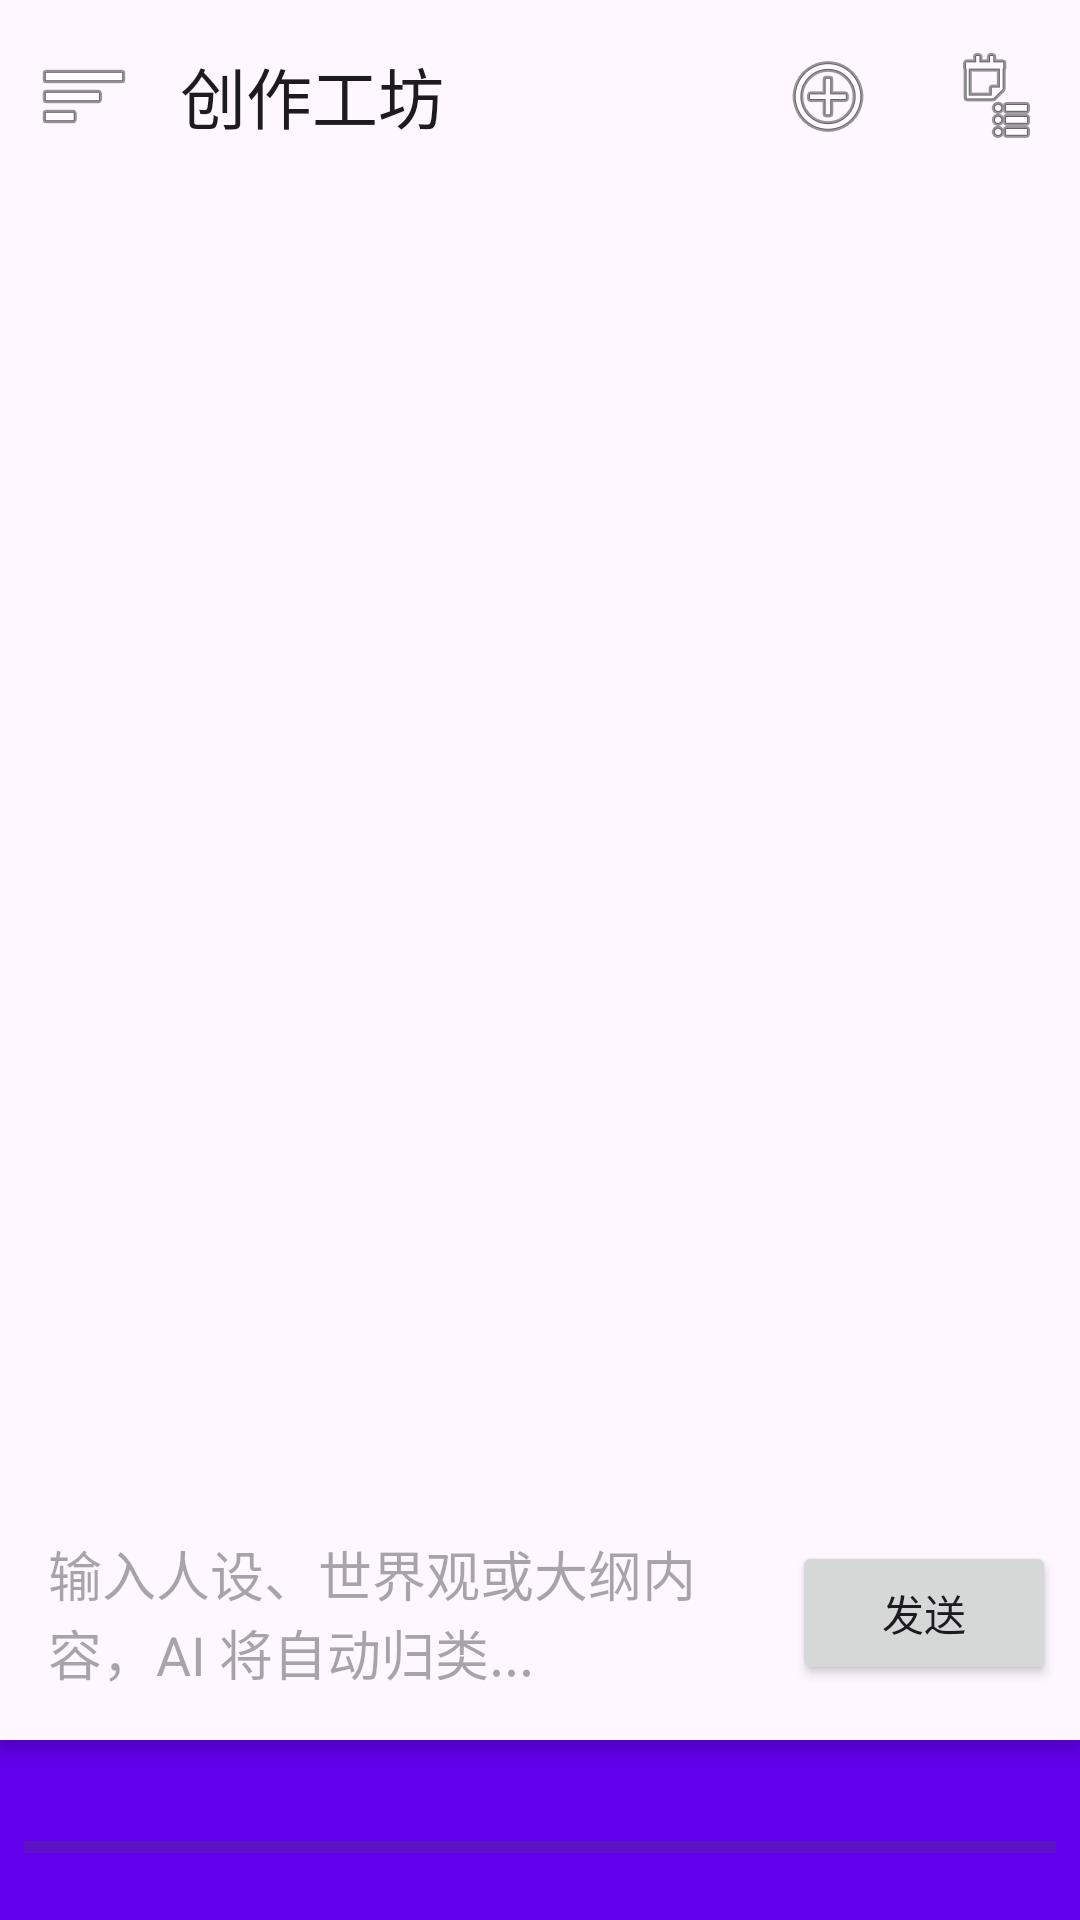

Produce the Android XML layout that renders to this screen, including the resource entries it uses.
<!-- AndroidManifest.xml: activity theme Theme.PadWriter -->
<!-- res/layout/activity_writer_pad.xml -->
<?xml version="1.0" encoding="utf-8"?>
<androidx.coordinatorlayout.widget.CoordinatorLayout
    xmlns:android="http://schemas.android.com/apk/res/android"
    xmlns:app="http://schemas.android.com/apk/res-auto"
    android:layout_width="match_parent"
    android:layout_height="match_parent">

    <com.google.android.material.appbar.AppBarLayout
        android:layout_width="match_parent"
        android:layout_height="wrap_content">

        <androidx.appcompat.widget.Toolbar
            android:id="@+id/toolbar"
            android:layout_width="match_parent"
            android:layout_height="?attr/actionBarSize"
            app:title="@string/writer_pad_title"
            app:menu="@menu/menu_writer_pad"
            app:navigationIcon="@android:drawable/ic_menu_sort_by_size"
            android:contentDescription="@string/project_list" />

    </com.google.android.material.appbar.AppBarLayout>

    <FrameLayout
        android:id="@+id/content_container"
        android:layout_width="match_parent"
        android:layout_height="match_parent"
        android:layout_marginTop="?attr/actionBarSize"
        android:layout_marginBottom="60dp" />

    <LinearLayout
        android:layout_width="match_parent"
        android:layout_height="wrap_content"
        android:layout_gravity="bottom"
        android:orientation="vertical">

        
        <LinearLayout
            android:id="@+id/beat_preview_buttons"
            android:layout_width="match_parent"
            android:layout_height="wrap_content"
            android:orientation="horizontal"
            android:paddingHorizontal="16dp"
            android:paddingVertical="8dp"
            android:background="?attr/colorSurface"
            android:elevation="4dp"
            android:visibility="gone">

            <Button
                android:id="@+id/regenerate_beats_button"
                android:layout_width="0dp"
                android:layout_weight="1"
                android:layout_height="wrap_content"
                android:text="@string/regenerate"
                style="@style/Widget.MaterialComponents.Button.OutlinedButton"
                android:layout_marginEnd="8dp" />

            <Button
                android:id="@+id/confirm_beats_button"
                android:layout_width="0dp"
                android:layout_weight="1"
                android:layout_height="wrap_content"
                android:text="@string/confirm_beats" />

        </LinearLayout>

        
        <LinearLayout
            android:id="@+id/ai_panel"
            android:layout_width="match_parent"
            android:layout_height="wrap_content"
            android:orientation="vertical"
            android:background="?attr/colorSurface"
            android:elevation="4dp">

            
            <ProgressBar
                android:id="@+id/ai_loading_progress"
                style="@style/Widget.AppCompat.ProgressBar.Horizontal"
                android:layout_width="match_parent"
                android:layout_height="4dp"
                android:indeterminate="true"
                android:visibility="gone" />

            <LinearLayout
                android:layout_width="match_parent"
                android:layout_height="wrap_content"
                android:orientation="horizontal"
                android:padding="8dp"
                android:gravity="center_vertical">

                <EditText
                    android:id="@+id/ai_input"
                    android:layout_width="0dp"
                    android:layout_weight="1"
                    android:layout_height="wrap_content"
                    android:hint="@string/ai_input_hint"
                    android:inputType="textMultiLine"
                    android:maxLines="2"
                    android:background="@android:color/transparent"
                    android:padding="8dp" />

                <Button
                    android:id="@+id/ai_send_button"
                    android:layout_width="wrap_content"
                    android:layout_height="wrap_content"
                    android:text="@string/send" />

            </LinearLayout>

        </LinearLayout>

        <include
            android:id="@+id/beat_manager"
            layout="@layout/view_beat_manager"
            android:layout_width="match_parent"
            android:layout_height="60dp" />

    </LinearLayout>

</androidx.coordinatorlayout.widget.CoordinatorLayout>
<!-- res/layout/view_beat_manager.xml (included above) -->
<?xml version="1.0" encoding="utf-8"?>
<LinearLayout
    xmlns:android="http://schemas.android.com/apk/res/android"
    android:layout_width="match_parent"
    android:layout_height="60dp"
    android:orientation="vertical"
    android:background="?attr/colorPrimary"
    android:padding="8dp">

    <TextView
        android:id="@+id/beat_title"
        android:layout_width="match_parent"
        android:layout_height="wrap_content"
        android:textColor="@android:color/white"
        android:textSize="16sp"
        android:textStyle="bold" />

    <ProgressBar
        android:id="@+id/beat_progress"
        style="@style/Widget.AppCompat.ProgressBar.Horizontal"
        android:layout_width="match_parent"
        android:layout_height="4dp"
        android:layout_marginTop="4dp"
        android:progressTint="@android:color/white" />

</LinearLayout>
<!-- resources referenced by this layout -->
<resources>
  <string name="ai_input_hint">输入人设、世界观或大纲内容，AI 将自动归类...</string>
  <string name="confirm_beats">确认节拍</string>
  <string name="project_list">项目列表</string>
  <string name="regenerate">重新生成</string>
  <string name="send">发送</string>
  <string name="writer_pad_title">创作工坊</string>
  <style name="Theme.PadWriter" parent="Theme.Material3.DayNight.NoActionBar">
          <item name="colorPrimary">@color/colorPrimary</item>
          <item name="colorPrimaryDark">@color/colorPrimaryDark</item>
          <item name="colorAccent">@color/colorAccent</item>
      </style>
  <!-- not gathered from this repository: default colours our renderer supplied (Android Studio template values) -->
  <color name="colorPrimary">#FF6200EE</color>
  <color name="colorPrimaryDark">#FF3700B3</color>
  <color name="colorAccent">#FF03DAC5</color>
</resources>
